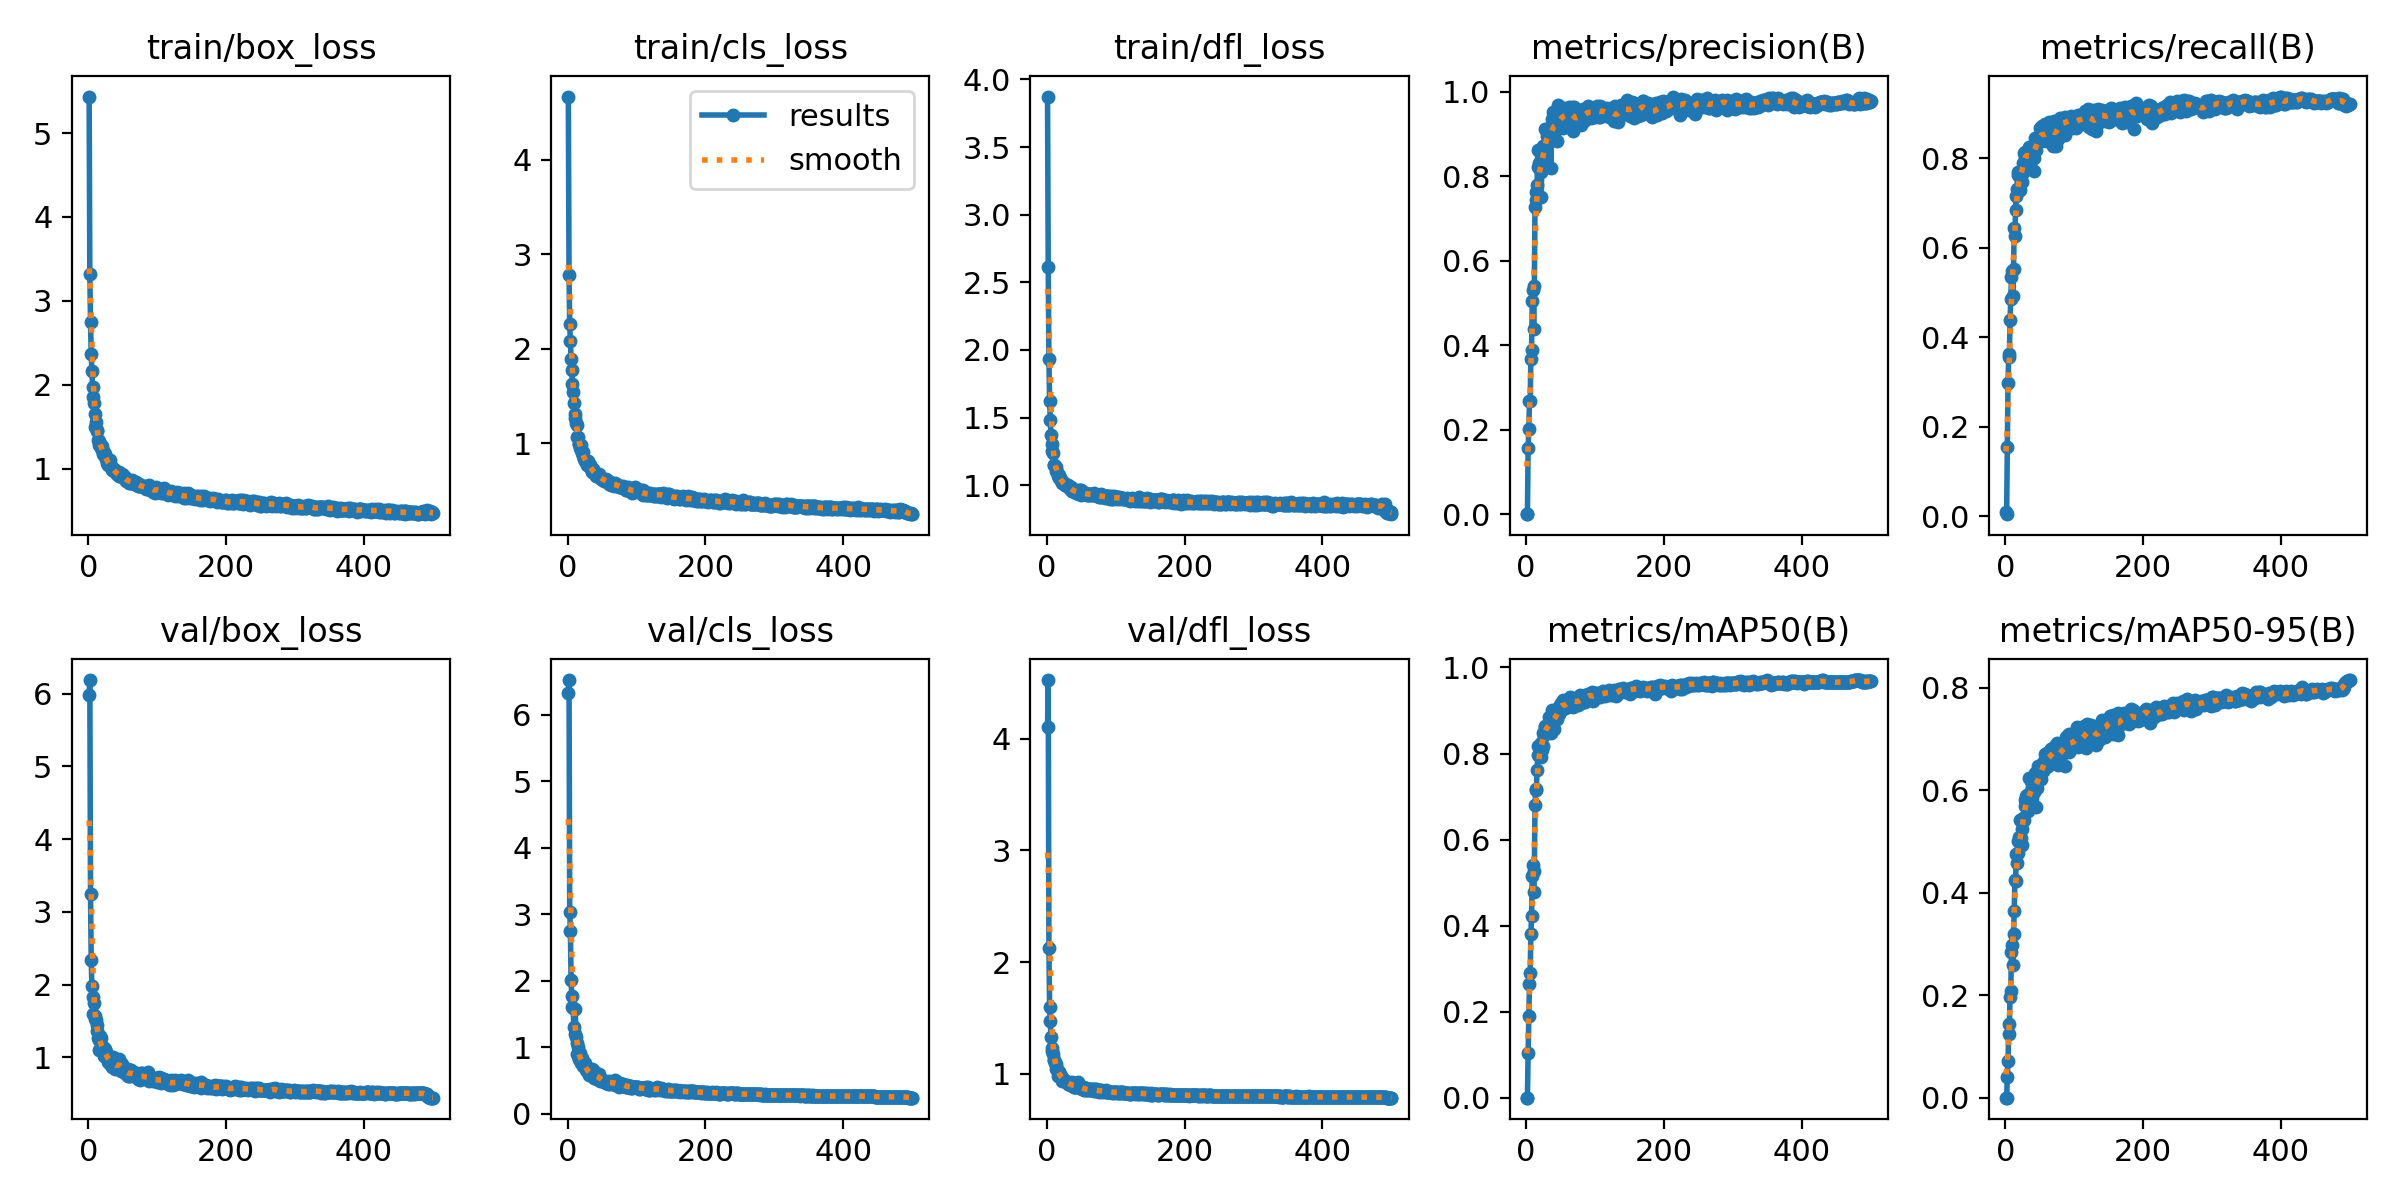

Values plotted in this chart, from the file beside it:
epoch, train/box_loss, train/cls_loss, train/dfl_loss, metrics/precision(B), metrics/recall(B), metrics/mAP50(B), metrics/mAP50-95(B), val/box_loss, val/cls_loss, val/dfl_loss, lr/pg0, lr/pg1, lr/pg2
1, 5.435, 4.671, 3.873, 0.00034, 0.00932, 0.00025, 3e-05, 5.984, 6.322, 4.101, 0.0004675, 0.0004675, 0.0004675
2, 3.319, 2.778, 2.612, 0.00028, 0.00455, 0.00016, 2e-05, 6.187, 6.524, 4.525, 0.000942, 0.000942, 0.000942
3, 2.746, 2.261, 1.932, 0.1565, 0.1553, 0.1041, 0.04003, 3.244, 3.03, 2.122, 0.001415, 0.001415, 0.001415
4, 2.363, 2.082, 1.624, 0.2027, 0.2974, 0.1907, 0.07114, 2.343, 2.742, 1.596, 0.001421, 0.001421, 0.001421
5, 2.163, 1.895, 1.482, 0.269, 0.3548, 0.2654, 0.1243, 1.977, 2.011, 1.47, 0.001418, 0.001418, 0.001418
6, 1.974, 1.773, 1.373, 0.2691, 0.3633, 0.291, 0.1437, 1.824, 1.767, 1.334, 0.001415, 0.001415, 0.001415
7, 1.853, 1.631, 1.305, 0.3683, 0.4386, 0.3805, 0.1975, 1.6, 1.607, 1.202, 0.001412, 0.001412, 0.001412
8, 1.778, 1.541, 1.254, 0.3882, 0.4855, 0.4233, 0.2079, 1.741, 1.582, 1.234, 0.001409, 0.001409, 0.001409
9, 1.653, 1.429, 1.235, 0.5056, 0.5337, 0.515, 0.2843, 1.564, 1.306, 1.174, 0.001406, 0.001406, 0.001406
10, 1.491, 1.307, 1.147, 0.5297, 0.548, 0.5419, 0.2979, 1.533, 1.204, 1.123, 0.001404, 0.001404, 0.001404
11, 1.559, 1.265, 1.148, 0.4388, 0.4919, 0.4788, 0.259, 1.506, 1.569, 1.122, 0.001401, 0.001401, 0.001401
12, 1.454, 1.215, 1.14, 0.5397, 0.5531, 0.5262, 0.3192, 1.45, 1.151, 1.098, 0.001398, 0.001398, 0.001398
13, 1.458, 1.196, 1.135, 0.7281, 0.6432, 0.6805, 0.3637, 1.361, 1.068, 1.093, 0.001395, 0.001395, 0.001395
14, 1.344, 1.065, 1.108, 0.7623, 0.6273, 0.7142, 0.4255, 1.266, 0.9011, 1.041, 0.001392, 0.001392, 0.001392
15, 1.328, 1.069, 1.094, 0.7435, 0.6849, 0.7184, 0.4237, 1.244, 0.9968, 1.041, 0.001389, 0.001389, 0.001389
16, 1.28, 0.9908, 1.068, 0.7797, 0.7157, 0.7612, 0.4761, 1.096, 0.8169, 0.9779, 0.001387, 0.001387, 0.001387
17, 1.284, 0.9963, 1.075, 0.8621, 0.7312, 0.7955, 0.4586, 1.29, 0.8206, 1.014, 0.001384, 0.001384, 0.001384
18, 1.248, 0.9495, 1.052, 0.8215, 0.769, 0.8184, 0.4783, 1.259, 0.9057, 1.015, 0.001381, 0.001381, 0.001381
19, 1.266, 0.9778, 1.056, 0.8319, 0.7625, 0.817, 0.5005, 1.109, 0.7677, 0.9781, 0.001378, 0.001378, 0.001378
20, 1.22, 0.9334, 1.037, 0.8209, 0.7682, 0.8152, 0.5087, 1.092, 0.7851, 0.9829, 0.001375, 0.001375, 0.001375
21, 1.173, 0.8932, 1.038, 0.811, 0.7297, 0.7917, 0.4982, 1.142, 0.8335, 0.9843, 0.001372, 0.001372, 0.001372
22, 1.197, 0.9066, 1.016, 0.7503, 0.7626, 0.8238, 0.5421, 1.019, 0.7396, 0.9392, 0.00137, 0.00137, 0.00137
23, 1.168, 0.8661, 1.019, 0.8374, 0.7682, 0.8078, 0.5067, 1.125, 0.721, 0.9516, 0.001367, 0.001367, 0.001367
24, 1.173, 0.8332, 1.022, 0.8485, 0.7469, 0.8179, 0.4927, 1.117, 0.7576, 0.9569, 0.001364, 0.001364, 0.001364
25, 1.138, 0.8142, 1.016, 0.8709, 0.7653, 0.8467, 0.5246, 1.066, 0.7619, 0.9399, 0.001361, 0.001361, 0.001361
26, 1.11, 0.7987, 0.9983, 0.8574, 0.7896, 0.8435, 0.547, 1.008, 0.6937, 0.9383, 0.001358, 0.001358, 0.001358
27, 1.073, 0.8116, 1.002, 0.8736, 0.8119, 0.8639, 0.542, 1.01, 0.6547, 0.9322, 0.001355, 0.001355, 0.001355
28, 1.04, 0.77, 0.9977, 0.9114, 0.8029, 0.8613, 0.5685, 0.9819, 0.647, 0.9326, 0.001353, 0.001353, 0.001353
29, 1.058, 0.8161, 0.9928, 0.8496, 0.813, 0.8528, 0.5819, 0.9376, 0.6725, 0.9233, 0.00135, 0.00135, 0.00135
30, 1.054, 0.7754, 0.9923, 0.8957, 0.8125, 0.8613, 0.5885, 0.9673, 0.6323, 0.9214, 0.001347, 0.001347, 0.001347
31, 1.102, 0.7598, 1.003, 0.9039, 0.8167, 0.8634, 0.5901, 0.9107, 0.5805, 0.9059, 0.001344, 0.001344, 0.001344
32, 1.033, 0.7692, 0.9892, 0.9096, 0.8086, 0.8633, 0.5765, 0.9685, 0.6012, 0.9127, 0.001341, 0.001341, 0.001341
33, 1.033, 0.7682, 0.9814, 0.8983, 0.7832, 0.8521, 0.5605, 0.9662, 0.6323, 0.9077, 0.001339, 0.001339, 0.001339
34, 0.9845, 0.7306, 0.972, 0.9073, 0.8183, 0.8858, 0.6248, 0.8712, 0.5749, 0.9003, 0.001336, 0.001336, 0.001336
35, 0.9795, 0.7313, 0.9883, 0.9172, 0.8244, 0.8719, 0.5723, 0.9836, 0.5698, 0.9076, 0.001333, 0.001333, 0.001333
36, 0.9946, 0.6974, 0.9582, 0.8187, 0.7766, 0.8483, 0.5668, 0.9994, 0.6691, 0.9232, 0.00133, 0.00133, 0.00133
37, 0.9969, 0.7268, 0.9597, 0.894, 0.7935, 0.8567, 0.5979, 0.9089, 0.6634, 0.8973, 0.001327, 0.001327, 0.001327
38, 0.9755, 0.6842, 0.9579, 0.9362, 0.8183, 0.9014, 0.6181, 0.8842, 0.5394, 0.8942, 0.001324, 0.001324, 0.001324
39, 0.9637, 0.6898, 0.9595, 0.9532, 0.8179, 0.8859, 0.6205, 0.8439, 0.5305, 0.8846, 0.001321, 0.001321, 0.001321
40, 0.9539, 0.684, 0.9667, 0.902, 0.8228, 0.8817, 0.6009, 0.865, 0.5583, 0.886, 0.001319, 0.001319, 0.001319
41, 0.93, 0.6517, 0.9587, 0.9338, 0.7997, 0.8561, 0.5962, 0.864, 0.6067, 0.8812, 0.001316, 0.001316, 0.001316
42, 0.9324, 0.6775, 0.9405, 0.9127, 0.7717, 0.8803, 0.6099, 0.9002, 0.5806, 0.9225, 0.001313, 0.001313, 0.001313
43, 0.9208, 0.6546, 0.9574, 0.938, 0.8447, 0.8957, 0.6337, 0.8601, 0.5173, 0.8827, 0.00131, 0.00131, 0.00131
44, 0.91, 0.6538, 0.939, 0.91, 0.8307, 0.8876, 0.6038, 0.9276, 0.5673, 0.9169, 0.001307, 0.001307, 0.001307
45, 0.9642, 0.6755, 0.9659, 0.8832, 0.8178, 0.8805, 0.5679, 0.9802, 0.5971, 0.9248, 0.001305, 0.001305, 0.001305
46, 0.9132, 0.6502, 0.9381, 0.9135, 0.8358, 0.8963, 0.6043, 0.9288, 0.5611, 0.8882, 0.001302, 0.001302, 0.001302
47, 0.9157, 0.6473, 0.9416, 0.969, 0.8429, 0.9068, 0.6467, 0.8107, 0.4898, 0.8844, 0.001299, 0.001299, 0.001299
48, 0.9029, 0.6377, 0.9636, 0.9183, 0.84, 0.892, 0.6228, 0.8277, 0.5023, 0.8754, 0.001296, 0.001296, 0.001296
49, 0.9373, 0.6251, 0.9634, 0.9318, 0.8359, 0.912, 0.6226, 0.9133, 0.5244, 0.8859, 0.001293, 0.001293, 0.001293
50, 0.9249, 0.6271, 0.9303, 0.9232, 0.8534, 0.9115, 0.6376, 0.8503, 0.5122, 0.8803, 0.00129, 0.00129, 0.00129
51, 0.9024, 0.6134, 0.9317, 0.9428, 0.8674, 0.9183, 0.6315, 0.826, 0.4857, 0.8689, 0.001288, 0.001288, 0.001288
52, 0.9011, 0.6131, 0.9429, 0.9522, 0.8411, 0.9124, 0.6218, 0.8465, 0.4936, 0.8802, 0.001285, 0.001285, 0.001285
53, 0.8975, 0.6025, 0.9398, 0.9509, 0.8728, 0.9237, 0.644, 0.7869, 0.4692, 0.8657, 0.001282, 0.001282, 0.001282
54, 0.8478, 0.6088, 0.9411, 0.9154, 0.8463, 0.9038, 0.6515, 0.7828, 0.4979, 0.86, 0.001279, 0.001279, 0.001279
55, 0.8687, 0.6219, 0.9396, 0.9628, 0.8482, 0.9109, 0.6387, 0.817, 0.4744, 0.8718, 0.001276, 0.001276, 0.001276
56, 0.86, 0.605, 0.9375, 0.9399, 0.8545, 0.9047, 0.6573, 0.7597, 0.4678, 0.8595, 0.001273, 0.001273, 0.001273
57, 0.8701, 0.6083, 0.9411, 0.9313, 0.8449, 0.9135, 0.6432, 0.8414, 0.4836, 0.8756, 0.001271, 0.001271, 0.001271
58, 0.8622, 0.5902, 0.9283, 0.9494, 0.8758, 0.9205, 0.671, 0.7463, 0.4455, 0.8525, 0.001268, 0.001268, 0.001268
59, 0.8266, 0.5899, 0.9308, 0.9597, 0.8377, 0.9091, 0.6607, 0.7439, 0.4703, 0.8521, 0.001265, 0.001265, 0.001265
60, 0.8253, 0.5722, 0.9368, 0.9275, 0.8431, 0.9178, 0.6665, 0.7941, 0.4914, 0.8641, 0.001262, 0.001262, 0.001262
... 440 more rows
